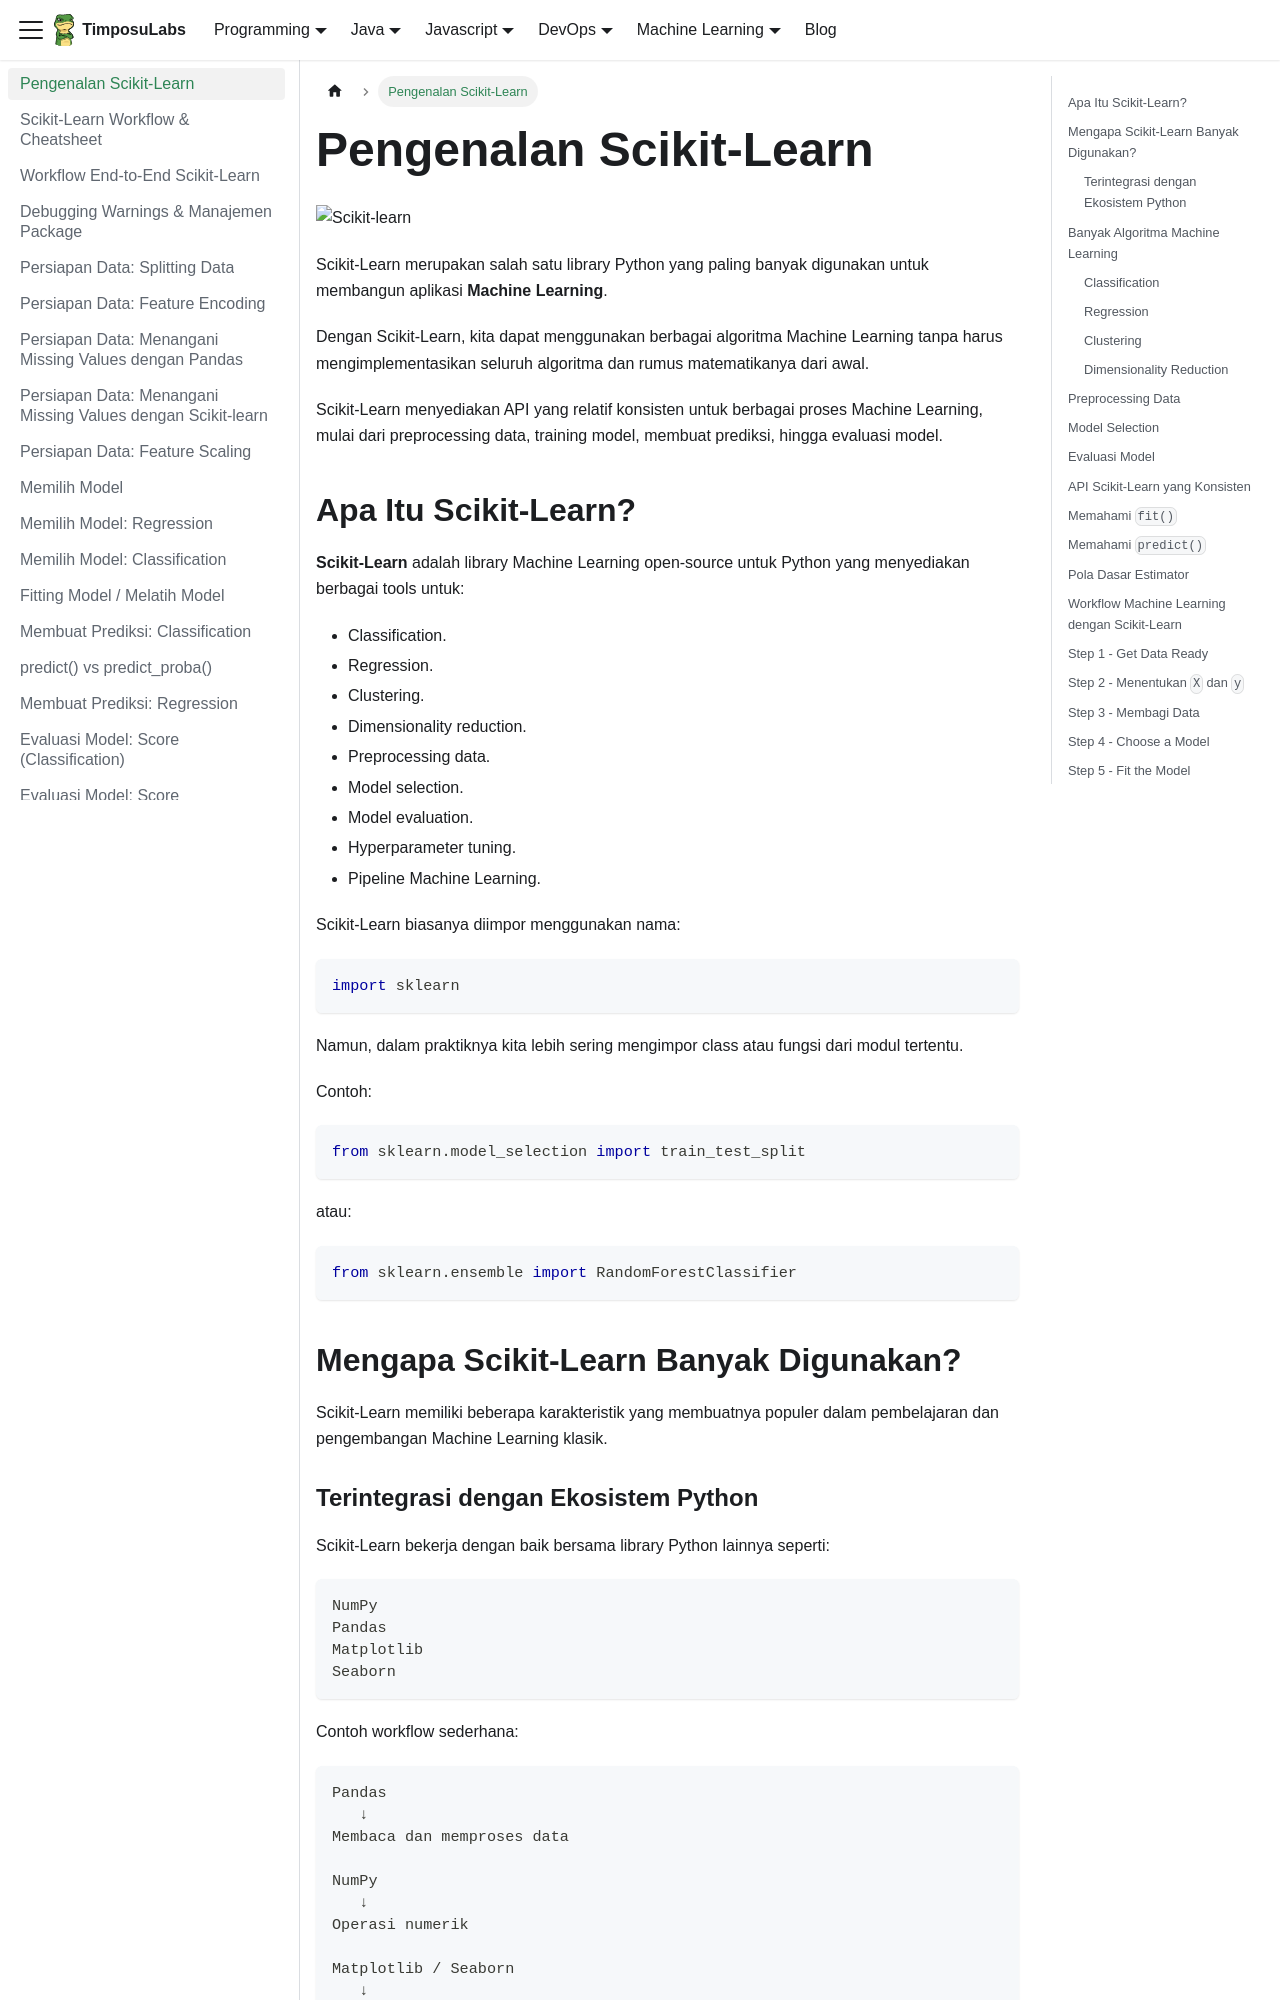

repository: TimposuLabs/TimposuLabs.github.io · page: scikit-learn.html · generator: docusaurus

---
sidebar_position: 1
---

# Pengenalan Scikit-Learn

![Scikit-learn](https://thumb.wikimedia.org/wikipedia/commons/thumb/0/05/Scikit_learn_logo_small.svg/330px-Scikit_learn_logo_small.svg.png?utm_source=commons.wikimedia.org&utm_campaign=index&utm_content=thumbnail)

Scikit-Learn merupakan salah satu library Python yang paling banyak digunakan untuk membangun aplikasi **Machine Learning**.

Dengan Scikit-Learn, kita dapat menggunakan berbagai algoritma Machine Learning tanpa harus mengimplementasikan seluruh algoritma dan rumus matematikanya dari awal.

Scikit-Learn menyediakan API yang relatif konsisten untuk berbagai proses Machine Learning, mulai dari preprocessing data, training model, membuat prediksi, hingga evaluasi model.
